pico-8 play session: no input (idle), after a click and taps of 🅾, ❎, 🅾+❎, 🅾 in the second before t = 0

[t = 1 s] idle ~1s (no d-pad/buttons)
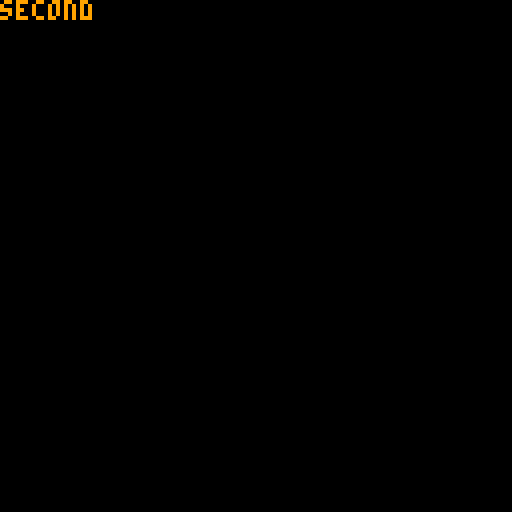

pico-8 cartridge
version 8
__lua__


game = {}
back_game = {}

game_menu = {
  selected = 1,
  not_selected = 9,
  menu_items = {
    start = {"test", false, 0, 0, 25, 13, nil},
    first = {"this", false, 0, 15, 25, 28, nil},
    second = {"menu", false, 0, 30, 25, 43, nil}
  },
  mouse = { 0, 0, 0 }
}

game_menu.update = function()
  game.mouse = { stat(32), stat(33), stat(34) }
  
  for idx, elem in pairs(game_menu.menu_items) do
    elem[2] =
      between(game.mouse[1], elem[3] + 50, elem[5] + 50) and
      between(game.mouse[2], elem[4] + 30, elem[6] + 30)
      
    if elem[2] and game.mouse[3] == 1 then
      game = elem[7]
      return
    end
    
  end
end

game_menu.draw = function()
  local offsetx = 50
  local offsety = 30
  for idx, elem in pairs(game_menu.menu_items) do
    if elem[2] then
      rect(elem[3] + offsetx, elem[4] + offsety,elem[5] + offsetx, elem[6] + offsety, game_menu.selected)
    else
      rect(elem[3] + offsetx, elem[4] + offsety,elem[5] + offsetx, elem[6] + offsety, game_menu.not_selected)
    end
    print(elem[1], elem[3] + 2 + offsetx, elem[4] + 2 + offsety)
  end
  if game.draw_mouse_if_exists then
    game.draw_mouse_if_exists()
  end
end

game_menu.draw_mouse_if_exists = function()
  if game.mouse then
    //print("meme", game.mouse[1], game.mouse[2])
    spr(0, game.mouse[1], game.mouse[2])
  end
end

game_start = {}

game_start.draw = function()
  print("start")
end

game_first = {}

game_first.draw = function()
  print("bomb")
end

game_second = {}

game_second.draw = function()
  print("second")
end

function global_updates()
  
end

function _init()
  poke(0x5f2d, 1)
  game = game_menu
  game_menu.menu_items.start[7] = game_start
  game_menu.menu_items.first[7] = game_first
  game_menu.menu_items.second[7] = game_second
end

function _update()
  global_updates()
  if game and game.update then
    game.update()
  end
end

function _draw()
  cls()
  if game and game.draw then
    game.draw()
  end
end

function between(val, a, b)
  return val >= a and val <= b
end
__gfx__
11111000000000000000000000000000000000000000000000000000000000000000000000000000000000000000000000000000000000000000000000000000
16771100000000000000000000000000000000000000000000000000000000000000000000000000000000000000000000000000000000000000000000000000
17677110000000000000000000000000000000000000000000000000000000000000000000000000000000000000000000000000000000000000000000000000
17767710000000000000000000000000000000000000000000000000000000000000000000000000000000000000000000000000000000000000000000000000
11776770000000000000000000000000000000000000000000000000000000000000000000000000000000000000000000000000000000000000000000000000
0117767a000000000000000000000000000000000000000000000000000000000000000000000000000000000000000000000000000000000000000000000000
00117789000000000000000000000000000000000000000000000000000000000000000000000000000000000000000000000000000000000000000000000000
00000a99000000000000000000000000000000000000000000000000000000000000000000000000000000000000000000000000000000000000000000000000
00000000000000000000000000000000000000000000000000000000000000000000000000000000000000000000000000000000000000000000000000000000
00000000000000000000000000000000000000000000000000000000000000000000000000000000000000000000000000000000000000000000000000000000
00000000000000000000000000000000000000000000000000000000000000000000000000000000000000000000000000000000000000000000000000000000
00000000000000000000000000000000000000000000000000000000000000000000000000000000000000000000000000000000000000000000000000000000
00000000000000000000000000000000000000000000000000000000000000000000000000000000000000000000000000000000000000000000000000000000
00000000000000000000000000000000000000000000000000000000000000000000000000000000000000000000000000000000000000000000000000000000
00000000000000000000000000000000000000000000000000000000000000000000000000000000000000000000000000000000000000000000000000000000
00000000000000000000000000000000000000000000000000000000000000000000000000000000000000000000000000000000000000000000000000000000
00000000000000000000000000000000000000000000000000000000000000000000000000000000000000000000000000000000000000000000000000000000
00000000000000000000000000000000000000000000000000000000000000000000000000000000000000000000000000000000000000000000000000000000
00000000000000000000000000000000000000000000000000000000000000000000000000000000000000000000000000000000000000000000000000000000
00000000000000000000000000000000000000000000000000000000000000000000000000000000000000000000000000000000000000000000000000000000
00000000000000000000000000000000000000000000000000000000000000000000000000000000000000000000000000000000000000000000000000000000
00000000000000000000000000000000000000000000000000000000000000000000000000000000000000000000000000000000000000000000000000000000
00000000000000000000000000000000000000000000000000000000000000000000000000000000000000000000000000000000000000000000000000000000
00000000000000000000000000000000000000000000000000000000000000000000000000000000000000000000000000000000000000000000000000000000
00000000000000000000000000000000000000000000000000000000000000000000000000000000000000000000000000000000000000000000000000000000
00000000000000000000000000000000000000000000000000000000000000000000000000000000000000000000000000000000000000000000000000000000
00000000000000000000000000000000000000000000000000000000000000000000000000000000000000000000000000000000000000000000000000000000
00000000000000000000000000000000000000000000000000000000000000000000000000000000000000000000000000000000000000000000000000000000
00000000000000000000000000000000000000000000000000000000000000000000000000000000000000000000000000000000000000000000000000000000
00000000000000000000000000000000000000000000000000000000000000000000000000000000000000000000000000000000000000000000000000000000
00000000000000000000000000000000000000000000000000000000000000000000000000000000000000000000000000000000000000000000000000000000
00000000000000000000000000000000000000000000000000000000000000000000000000000000000000000000000000000000000000000000000000000000
00000000000000000000000000000000000000000000000000000000000000000000000000000000000000000000000000000000000000000000000000000000
00000000000000000000000000000000000000000000000000000000000000000000000000000000000000000000000000000000000000000000000000000000
00000000000000000000000000000000000000000000000000000000000000000000000000000000000000000000000000000000000000000000000000000000
00000000000000000000000000000000000000000000000000000000000000000000000000000000000000000000000000000000000000000000000000000000
00000000000000000000000000000000000000000000000000000000000000000000000000000000000000000000000000000000000000000000000000000000
00000000000000000000000000000000000000000000000000000000000000000000000000000000000000000000000000000000000000000000000000000000
00000000000000000000000000000000000000000000000000000000000000000000000000000000000000000000000000000000000000000000000000000000
00000000000000000000000000000000000000000000000000000000000000000000000000000000000000000000000000000000000000000000000000000000
00000000000000000000000000000000000000000000000000000000000000000000000000000000000000000000000000000000000000000000000000000000
00000000000000000000000000000000000000000000000000000000000000000000000000000000000000000000000000000000000000000000000000000000
00000000000000000000000000000000000000000000000000000000000000000000000000000000000000000000000000000000000000000000000000000000
00000000000000000000000000000000000000000000000000000000000000000000000000000000000000000000000000000000000000000000000000000000
00000000000000000000000000000000000000000000000000000000000000000000000000000000000000000000000000000000000000000000000000000000
00000000000000000000000000000000000000000000000000000000000000000000000000000000000000000000000000000000000000000000000000000000
00000000000000000000000000000000000000000000000000000000000000000000000000000000000000000000000000000000000000000000000000000000
00000000000000000000000000000000000000000000000000000000000000000000000000000000000000000000000000000000000000000000000000000000
00000000000000000000000000000000000000000000000000000000000000000000000000000000000000000000000000000000000000000000000000000000
00000000000000000000000000000000000000000000000000000000000000000000000000000000000000000000000000000000000000000000000000000000
00000000000000000000000000000000000000000000000000000000000000000000000000000000000000000000000000000000000000000000000000000000
00000000000000000000000000000000000000000000000000000000000000000000000000000000000000000000000000000000000000000000000000000000
00000000000000000000000000000000000000000000000000000000000000000000000000000000000000000000000000000000000000000000000000000000
00000000000000000000000000000000000000000000000000000000000000000000000000000000000000000000000000000000000000000000000000000000
00000000000000000000000000000000000000000000000000000000000000000000000000000000000000000000000000000000000000000000000000000000
00000000000000000000000000000000000000000000000000000000000000000000000000000000000000000000000000000000000000000000000000000000
00000000000000000000000000000000000000000000000000000000000000000000000000000000000000000000000000000000000000000000000000000000
00000000000000000000000000000000000000000000000000000000000000000000000000000000000000000000000000000000000000000000000000000000
00000000000000000000000000000000000000000000000000000000000000000000000000000000000000000000000000000000000000000000000000000000
00000000000000000000000000000000000000000000000000000000000000000000000000000000000000000000000000000000000000000000000000000000
00000000000000000000000000000000000000000000000000000000000000000000000000000000000000000000000000000000000000000000000000000000
00000000000000000000000000000000000000000000000000000000000000000000000000000000000000000000000000000000000000000000000000000000
00000000000000000000000000000000000000000000000000000000000000000000000000000000000000000000000000000000000000000000000000000000
00000000000000000000000000000000000000000000000000000000000000000000000000000000000000000000000000000000000000000000000000000000
00000000000000000000000000000000000000000000000000000000000000000000000000000000000000000000000000000000000000000000000000000000
00000000000000000000000000000000000000000000000000000000000000000000000000000000000000000000000000000000000000000000000000000000
00000000000000000000000000000000000000000000000000000000000000000000000000000000000000000000000000000000000000000000000000000000
00000000000000000000000000000000000000000000000000000000000000000000000000000000000000000000000000000000000000000000000000000000
00000000000000000000000000000000000000000000000000000000000000000000000000000000000000000000000000000000000000000000000000000000
00000000000000000000000000000000000000000000000000000000000000000000000000000000000000000000000000000000000000000000000000000000
00000000000000000000000000000000000000000000000000000000000000000000000000000000000000000000000000000000000000000000000000000000
00000000000000000000000000000000000000000000000000000000000000000000000000000000000000000000000000000000000000000000000000000000
00000000000000000000000000000000000000000000000000000000000000000000000000000000000000000000000000000000000000000000000000000000
00000000000000000000000000000000000000000000000000000000000000000000000000000000000000000000000000000000000000000000000000000000
00000000000000000000000000000000000000000000000000000000000000000000000000000000000000000000000000000000000000000000000000000000
00000000000000000000000000000000000000000000000000000000000000000000000000000000000000000000000000000000000000000000000000000000
00000000000000000000000000000000000000000000000000000000000000000000000000000000000000000000000000000000000000000000000000000000
00000000000000000000000000000000000000000000000000000000000000000000000000000000000000000000000000000000000000000000000000000000
00000000000000000000000000000000000000000000000000000000000000000000000000000000000000000000000000000000000000000000000000000000
00000000000000000000000000000000000000000000000000000000000000000000000000000000000000000000000000000000000000000000000000000000
00000000000000000000000000000000000000000000000000000000000000000000000000000000000000000000000000000000000000000000000000000000
00000000000000000000000000000000000000000000000000000000000000000000000000000000000000000000000000000000000000000000000000000000
00000000000000000000000000000000000000000000000000000000000000000000000000000000000000000000000000000000000000000000000000000000
00000000000000000000000000000000000000000000000000000000000000000000000000000000000000000000000000000000000000000000000000000000
00000000000000000000000000000000000000000000000000000000000000000000000000000000000000000000000000000000000000000000000000000000
00000000000000000000000000000000000000000000000000000000000000000000000000000000000000000000000000000000000000000000000000000000
00000000000000000000000000000000000000000000000000000000000000000000000000000000000000000000000000000000000000000000000000000000
00000000000000000000000000000000000000000000000000000000000000000000000000000000000000000000000000000000000000000000000000000000
00000000000000000000000000000000000000000000000000000000000000000000000000000000000000000000000000000000000000000000000000000000
00000000000000000000000000000000000000000000000000000000000000000000000000000000000000000000000000000000000000000000000000000000
00000000000000000000000000000000000000000000000000000000000000000000000000000000000000000000000000000000000000000000000000000000
00000000000000000000000000000000000000000000000000000000000000000000000000000000000000000000000000000000000000000000000000000000
00000000000000000000000000000000000000000000000000000000000000000000000000000000000000000000000000000000000000000000000000000000
00000000000000000000000000000000000000000000000000000000000000000000000000000000000000000000000000000000000000000000000000000000
00000000000000000000000000000000000000000000000000000000000000000000000000000000000000000000000000000000000000000000000000000000
00000000000000000000000000000000000000000000000000000000000000000000000000000000000000000000000000000000000000000000000000000000
00000000000000000000000000000000000000000000000000000000000000000000000000000000000000000000000000000000000000000000000000000000
00000000000000000000000000000000000000000000000000000000000000000000000000000000000000000000000000000000000000000000000000000000
00000000000000000000000000000000000000000000000000000000000000000000000000000000000000000000000000000000000000000000000000000000
00000000000000000000000000000000000000000000000000000000000000000000000000000000000000000000000000000000000000000000000000000000
00000000000000000000000000000000000000000000000000000000000000000000000000000000000000000000000000000000000000000000000000000000
00000000000000000000000000000000000000000000000000000000000000000000000000000000000000000000000000000000000000000000000000000000
00000000000000000000000000000000000000000000000000000000000000000000000000000000000000000000000000000000000000000000000000000000
00000000000000000000000000000000000000000000000000000000000000000000000000000000000000000000000000000000000000000000000000000000
00000000000000000000000000000000000000000000000000000000000000000000000000000000000000000000000000000000000000000000000000000000
00000000000000000000000000000000000000000000000000000000000000000000000000000000000000000000000000000000000000000000000000000000
00000000000000000000000000000000000000000000000000000000000000000000000000000000000000000000000000000000000000000000000000000000
00000000000000000000000000000000000000000000000000000000000000000000000000000000000000000000000000000000000000000000000000000000
00000000000000000000000000000000000000000000000000000000000000000000000000000000000000000000000000000000000000000000000000000000
00000000000000000000000000000000000000000000000000000000000000000000000000000000000000000000000000000000000000000000000000000000
00000000000000000000000000000000000000000000000000000000000000000000000000000000000000000000000000000000000000000000000000000000
00000000000000000000000000000000000000000000000000000000000000000000000000000000000000000000000000000000000000000000000000000000
00000000000000000000000000000000000000000000000000000000000000000000000000000000000000000000000000000000000000000000000000000000
00000000000000000000000000000000000000000000000000000000000000000000000000000000000000000000000000000000000000000000000000000000
00000000000000000000000000000000000000000000000000000000000000000000000000000000000000000000000000000000000000000000000000000000
00000000000000000000000000000000000000000000000000000000000000000000000000000000000000000000000000000000000000000000000000000000
00000000000000000000000000000000000000000000000000000000000000000000000000000000000000000000000000000000000000000000000000000000
00000000000000000000000000000000000000000000000000000000000000000000000000000000000000000000000000000000000000000000000000000000
00000000000000000000000000000000000000000000000000000000000000000000000000000000000000000000000000000000000000000000000000000000
00000000000000000000000000000000000000000000000000000000000000000000000000000000000000000000000000000000000000000000000000000000
00000000000000000000000000000000000000000000000000000000000000000000000000000000000000000000000000000000000000000000000000000000
00000000000000000000000000000000000000000000000000000000000000000000000000000000000000000000000000000000000000000000000000000000
00000000000000000000000000000000000000000000000000000000000000000000000000000000000000000000000000000000000000000000000000000000
00000000000000000000000000000000000000000000000000000000000000000000000000000000000000000000000000000000000000000000000000000000
00000000000000000000000000000000000000000000000000000000000000000000000000000000000000000000000000000000000000000000000000000000
00000000000000000000000000000000000000000000000000000000000000000000000000000000000000000000000000000000000000000000000000000000
00000000000000000000000000000000000000000000000000000000000000000000000000000000000000000000000000000000000000000000000000000000
00000000000000000000000000000000000000000000000000000000000000000000000000000000000000000000000000000000000000000000000000000000
__gff__
0000000000000000000000000000000000000000000000000000000000000000000000000000000000000000000000000000000000000000000000000000000000000000000000000000000000000000000000000000000000000000000000000000000000000000000000000000000000000000000000000000000000000000
0000000000000000000000000000000000000000000000000000000000000000000000000000000000000000000000000000000000000000000000000000000000000000000000000000000000000000000000000000000000000000000000000000000000000000000000000000000000000000000000000000000000000000
__map__
0000000000000000000000000000000000000000000000000000000000000000000000000000000000000000000000000000000000000000000000000000000000000000000000000000000000000000000000000000000000000000000000000000000000000000000000000000000000000000000000000000000000000000
0000000000000000000000000000000000000000000000000000000000000000000000000000000000000000000000000000000000000000000000000000000000000000000000000000000000000000000000000000000000000000000000000000000000000000000000000000000000000000000000000000000000000000
0000000000000000000000000000000000000000000000000000000000000000000000000000000000000000000000000000000000000000000000000000000000000000000000000000000000000000000000000000000000000000000000000000000000000000000000000000000000000000000000000000000000000000
0000000000000000000000000000000000000000000000000000000000000000000000000000000000000000000000000000000000000000000000000000000000000000000000000000000000000000000000000000000000000000000000000000000000000000000000000000000000000000000000000000000000000000
0000000000000000000000000000000000000000000000000000000000000000000000000000000000000000000000000000000000000000000000000000000000000000000000000000000000000000000000000000000000000000000000000000000000000000000000000000000000000000000000000000000000000000
0000000000000000000000000000000000000000000000000000000000000000000000000000000000000000000000000000000000000000000000000000000000000000000000000000000000000000000000000000000000000000000000000000000000000000000000000000000000000000000000000000000000000000
0000000000000000000000000000000000000000000000000000000000000000000000000000000000000000000000000000000000000000000000000000000000000000000000000000000000000000000000000000000000000000000000000000000000000000000000000000000000000000000000000000000000000000
0000000000000000000000000000000000000000000000000000000000000000000000000000000000000000000000000000000000000000000000000000000000000000000000000000000000000000000000000000000000000000000000000000000000000000000000000000000000000000000000000000000000000000
0000000000000000000000000000000000000000000000000000000000000000000000000000000000000000000000000000000000000000000000000000000000000000000000000000000000000000000000000000000000000000000000000000000000000000000000000000000000000000000000000000000000000000
0000000000000000000000000000000000000000000000000000000000000000000000000000000000000000000000000000000000000000000000000000000000000000000000000000000000000000000000000000000000000000000000000000000000000000000000000000000000000000000000000000000000000000
0000000000000000000000000000000000000000000000000000000000000000000000000000000000000000000000000000000000000000000000000000000000000000000000000000000000000000000000000000000000000000000000000000000000000000000000000000000000000000000000000000000000000000
0000000000000000000000000000000000000000000000000000000000000000000000000000000000000000000000000000000000000000000000000000000000000000000000000000000000000000000000000000000000000000000000000000000000000000000000000000000000000000000000000000000000000000
0000000000000000000000000000000000000000000000000000000000000000000000000000000000000000000000000000000000000000000000000000000000000000000000000000000000000000000000000000000000000000000000000000000000000000000000000000000000000000000000000000000000000000
0000000000000000000000000000000000000000000000000000000000000000000000000000000000000000000000000000000000000000000000000000000000000000000000000000000000000000000000000000000000000000000000000000000000000000000000000000000000000000000000000000000000000000
0000000000000000000000000000000000000000000000000000000000000000000000000000000000000000000000000000000000000000000000000000000000000000000000000000000000000000000000000000000000000000000000000000000000000000000000000000000000000000000000000000000000000000
0000000000000000000000000000000000000000000000000000000000000000000000000000000000000000000000000000000000000000000000000000000000000000000000000000000000000000000000000000000000000000000000000000000000000000000000000000000000000000000000000000000000000000
0000000000000000000000000000000000000000000000000000000000000000000000000000000000000000000000000000000000000000000000000000000000000000000000000000000000000000000000000000000000000000000000000000000000000000000000000000000000000000000000000000000000000000
0000000000000000000000000000000000000000000000000000000000000000000000000000000000000000000000000000000000000000000000000000000000000000000000000000000000000000000000000000000000000000000000000000000000000000000000000000000000000000000000000000000000000000
0000000000000000000000000000000000000000000000000000000000000000000000000000000000000000000000000000000000000000000000000000000000000000000000000000000000000000000000000000000000000000000000000000000000000000000000000000000000000000000000000000000000000000
0000000000000000000000000000000000000000000000000000000000000000000000000000000000000000000000000000000000000000000000000000000000000000000000000000000000000000000000000000000000000000000000000000000000000000000000000000000000000000000000000000000000000000
0000000000000000000000000000000000000000000000000000000000000000000000000000000000000000000000000000000000000000000000000000000000000000000000000000000000000000000000000000000000000000000000000000000000000000000000000000000000000000000000000000000000000000
0000000000000000000000000000000000000000000000000000000000000000000000000000000000000000000000000000000000000000000000000000000000000000000000000000000000000000000000000000000000000000000000000000000000000000000000000000000000000000000000000000000000000000
0000000000000000000000000000000000000000000000000000000000000000000000000000000000000000000000000000000000000000000000000000000000000000000000000000000000000000000000000000000000000000000000000000000000000000000000000000000000000000000000000000000000000000
0000000000000000000000000000000000000000000000000000000000000000000000000000000000000000000000000000000000000000000000000000000000000000000000000000000000000000000000000000000000000000000000000000000000000000000000000000000000000000000000000000000000000000
0000000000000000000000000000000000000000000000000000000000000000000000000000000000000000000000000000000000000000000000000000000000000000000000000000000000000000000000000000000000000000000000000000000000000000000000000000000000000000000000000000000000000000
0000000000000000000000000000000000000000000000000000000000000000000000000000000000000000000000000000000000000000000000000000000000000000000000000000000000000000000000000000000000000000000000000000000000000000000000000000000000000000000000000000000000000000
0000000000000000000000000000000000000000000000000000000000000000000000000000000000000000000000000000000000000000000000000000000000000000000000000000000000000000000000000000000000000000000000000000000000000000000000000000000000000000000000000000000000000000
0000000000000000000000000000000000000000000000000000000000000000000000000000000000000000000000000000000000000000000000000000000000000000000000000000000000000000000000000000000000000000000000000000000000000000000000000000000000000000000000000000000000000000
0000000000000000000000000000000000000000000000000000000000000000000000000000000000000000000000000000000000000000000000000000000000000000000000000000000000000000000000000000000000000000000000000000000000000000000000000000000000000000000000000000000000000000
0000000000000000000000000000000000000000000000000000000000000000000000000000000000000000000000000000000000000000000000000000000000000000000000000000000000000000000000000000000000000000000000000000000000000000000000000000000000000000000000000000000000000000
0000000000000000000000000000000000000000000000000000000000000000000000000000000000000000000000000000000000000000000000000000000000000000000000000000000000000000000000000000000000000000000000000000000000000000000000000000000000000000000000000000000000000000
0000000000000000000000000000000000000000000000000000000000000000000000000000000000000000000000000000000000000000000000000000000000000000000000000000000000000000000000000000000000000000000000000000000000000000000000000000000000000000000000000000000000000000
